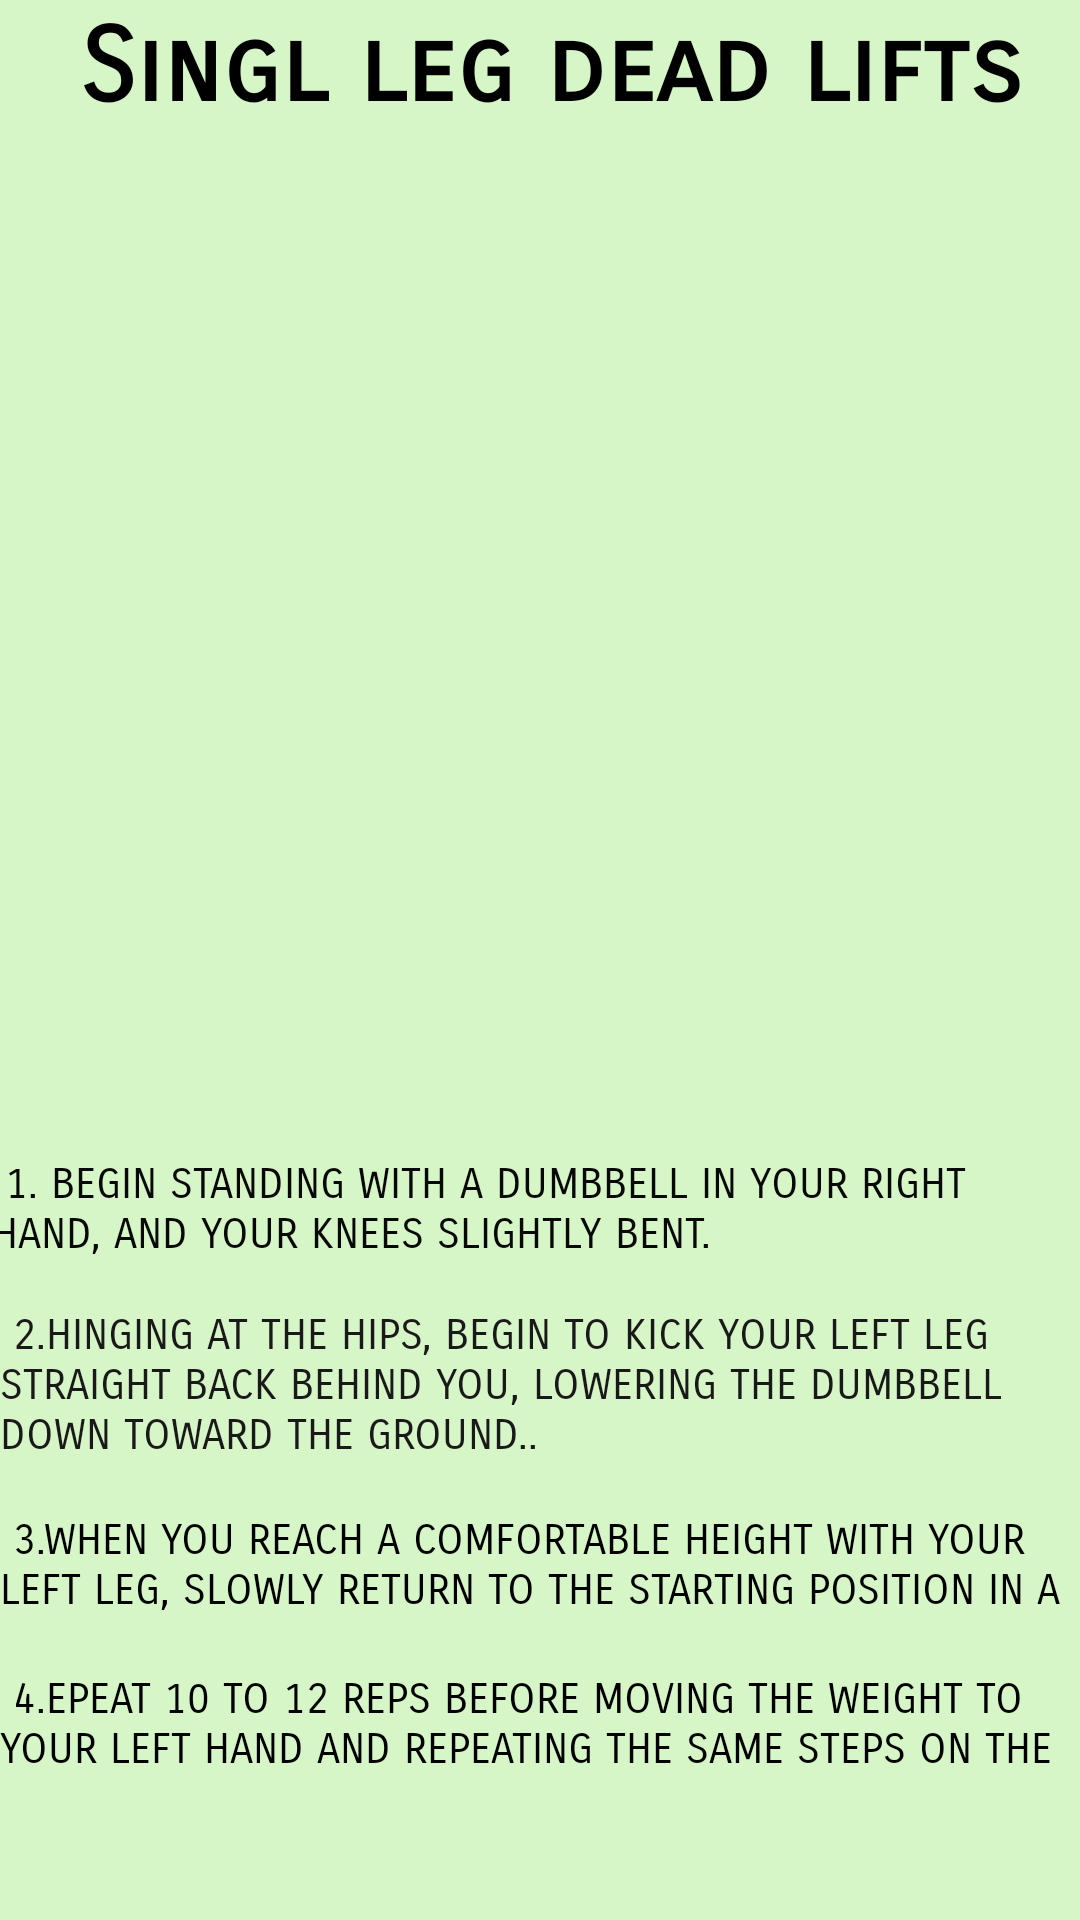

Android layout source for this screen:
<!-- AndroidManifest.xml: application theme Theme.Setting1 -->
<!-- res/layout/activity_single_leg_dead_lifts.xml -->
<?xml version="1.0" encoding="utf-8"?>
<RelativeLayout xmlns:android="http://schemas.android.com/apk/res/android"
    xmlns:app="http://schemas.android.com/apk/res-auto"
    xmlns:tools="http://schemas.android.com/tools"
    android:layout_width="match_parent"
    android:layout_height="match_parent"
    android:background="#D7F6C7"
    tools:context=".Single_leg_dead_lifts">

    <TextView
        android:id="@+id/textView"
        android:layout_width="397dp"
        android:layout_height="82dp"
        android:layout_alignParentStart="true"
        android:layout_alignParentTop="true"
        android:layout_alignParentEnd="true"
        android:layout_centerInParent="true"
        android:layout_marginStart="6dp"
        android:layout_marginTop="2dp"
        android:layout_marginEnd="-2dp"
        android:fontFamily="sans-serif-smallcaps"
        android:text="Singl leg dead lifts"
        android:textAlignment="center"
        android:textAppearance="@style/TextAppearance.AppCompat.Large"
        android:textColor="@color/black"
        android:textSize="34sp"
        android:textStyle="bold"
        app:layout_constraintBottom_toBottomOf="parent"
        app:layout_constraintStart_toStartOf="parent"
        app:layout_constraintTop_toTopOf="parent"
        app:layout_constraintVertical_bias="0.003"
        tools:ignore="TextContrastCheck" />

    <ImageView
        android:id="@+id/imageView"
        android:layout_width="match_parent"
        android:layout_height="wrap_content"
        android:layout_alignParentStart="true"
        android:layout_alignParentTop="true"
        android:layout_alignParentEnd="true"
        android:layout_centerHorizontal="true"
        android:layout_marginStart="1dp"
        android:layout_marginTop="102dp"
        android:layout_marginEnd="4dp"
        app:layout_constraintEnd_toEndOf="parent"
        app:layout_constraintStart_toStartOf="parent"
        app:srcCompat="@drawable/deadlift"
        tools:layout_editor_absoluteY="111dp" />

    <TextView
        android:id="@+id/textView2"
        android:layout_width="match_parent"
        android:layout_height="wrap_content"
        android:layout_alignParentStart="true"
        android:layout_alignParentEnd="true"
        android:layout_alignParentBottom="true"
        android:layout_centerInParent="true"
        android:layout_marginStart="-3dp"
        android:layout_marginEnd="3dp"
        android:layout_marginBottom="220dp"
        android:fontFamily="sans-serif-smallcaps"
        android:text=" 1. Begin standing with a dumbbell in your right hand, and your knees slightly bent.
 "
        android:textAllCaps="true"
        android:textColor="#090808"
        app:layout_constraintEnd_toEndOf="parent"
        tools:layout_editor_absoluteY="338dp" />

    <TextView
        android:id="@+id/textView3"
        android:layout_width="match_parent"
        android:layout_height="wrap_content"
        android:layout_alignParentStart="true"
        android:layout_alignParentEnd="true"
        android:layout_alignParentBottom="true"
        android:layout_centerHorizontal="true"
        android:layout_marginStart="0dp"
        android:layout_marginEnd="0dp"
        android:layout_marginBottom="153dp"
        android:fontFamily="sans-serif-smallcaps"
        android:text=" 2.Hinging at the hips, begin to kick your left leg straight back behind you, lowering the dumbbell down toward the ground.."
        android:textAllCaps="true"
        android:textColor="#1A1919" />

    <TextView
        android:id="@+id/textView4"
        android:layout_width="406dp"
        android:layout_height="33dp"
        android:layout_alignParentBottom="true"
        android:layout_centerHorizontal="true"
        android:layout_marginBottom="102dp"
        android:fontFamily="sans-serif-smallcaps"
        android:text=" 3.When you reach a comfortable height with your left leg, slowly return to the starting position in a controlled motion, squeezing your right glute."
        android:textAlignment="viewStart"
        android:textAllCaps="true"
        android:textColor="@color/black" />

    <TextView
        android:id="@+id/textView5"
        android:layout_width="409dp"
        android:layout_height="30dp"
        android:layout_alignParentEnd="true"
        android:layout_alignParentBottom="true"
        android:layout_marginBottom="52dp"
        android:fontFamily="sans-serif-smallcaps"
        android:text=" 4.epeat 10 to 12 reps before moving the weight to your left hand and repeating the same steps on the left leg. It’s suggested to do 3 sets of 10-12 reps per side.
."
        android:textAllCaps="true"
        android:textColor="#000000" />
</RelativeLayout>
<!-- resources referenced by this layout -->
<resources>
  <style name="Theme.Setting1" parent="Theme.MaterialComponents.DayNight.DarkActionBar">
          
          <item name="colorPrimary">@color/purple_500</item>
          <item name="colorPrimaryVariant">@color/purple_700</item>
          <item name="colorOnPrimary">@color/white</item>
          
          <item name="colorSecondary">@color/teal_200</item>
          <item name="colorSecondaryVariant">@color/teal_700</item>
          <item name="colorOnSecondary">@color/black</item>
          
          <item name="android:statusBarColor">?attr/colorPrimaryVariant</item>
          
      </style>
  <!-- not gathered from this repository: default colours our renderer supplied (Android Studio template values) -->
  <color name="purple_500">#FF6200EE</color>
  <color name="purple_700">#FF3700B3</color>
  <color name="teal_200">#FF03DAC5</color>
  <color name="teal_700">#FF018786</color>
  <color name="black">#FF000000</color>
  <color name="white">#FFFFFFFF</color>
</resources>
